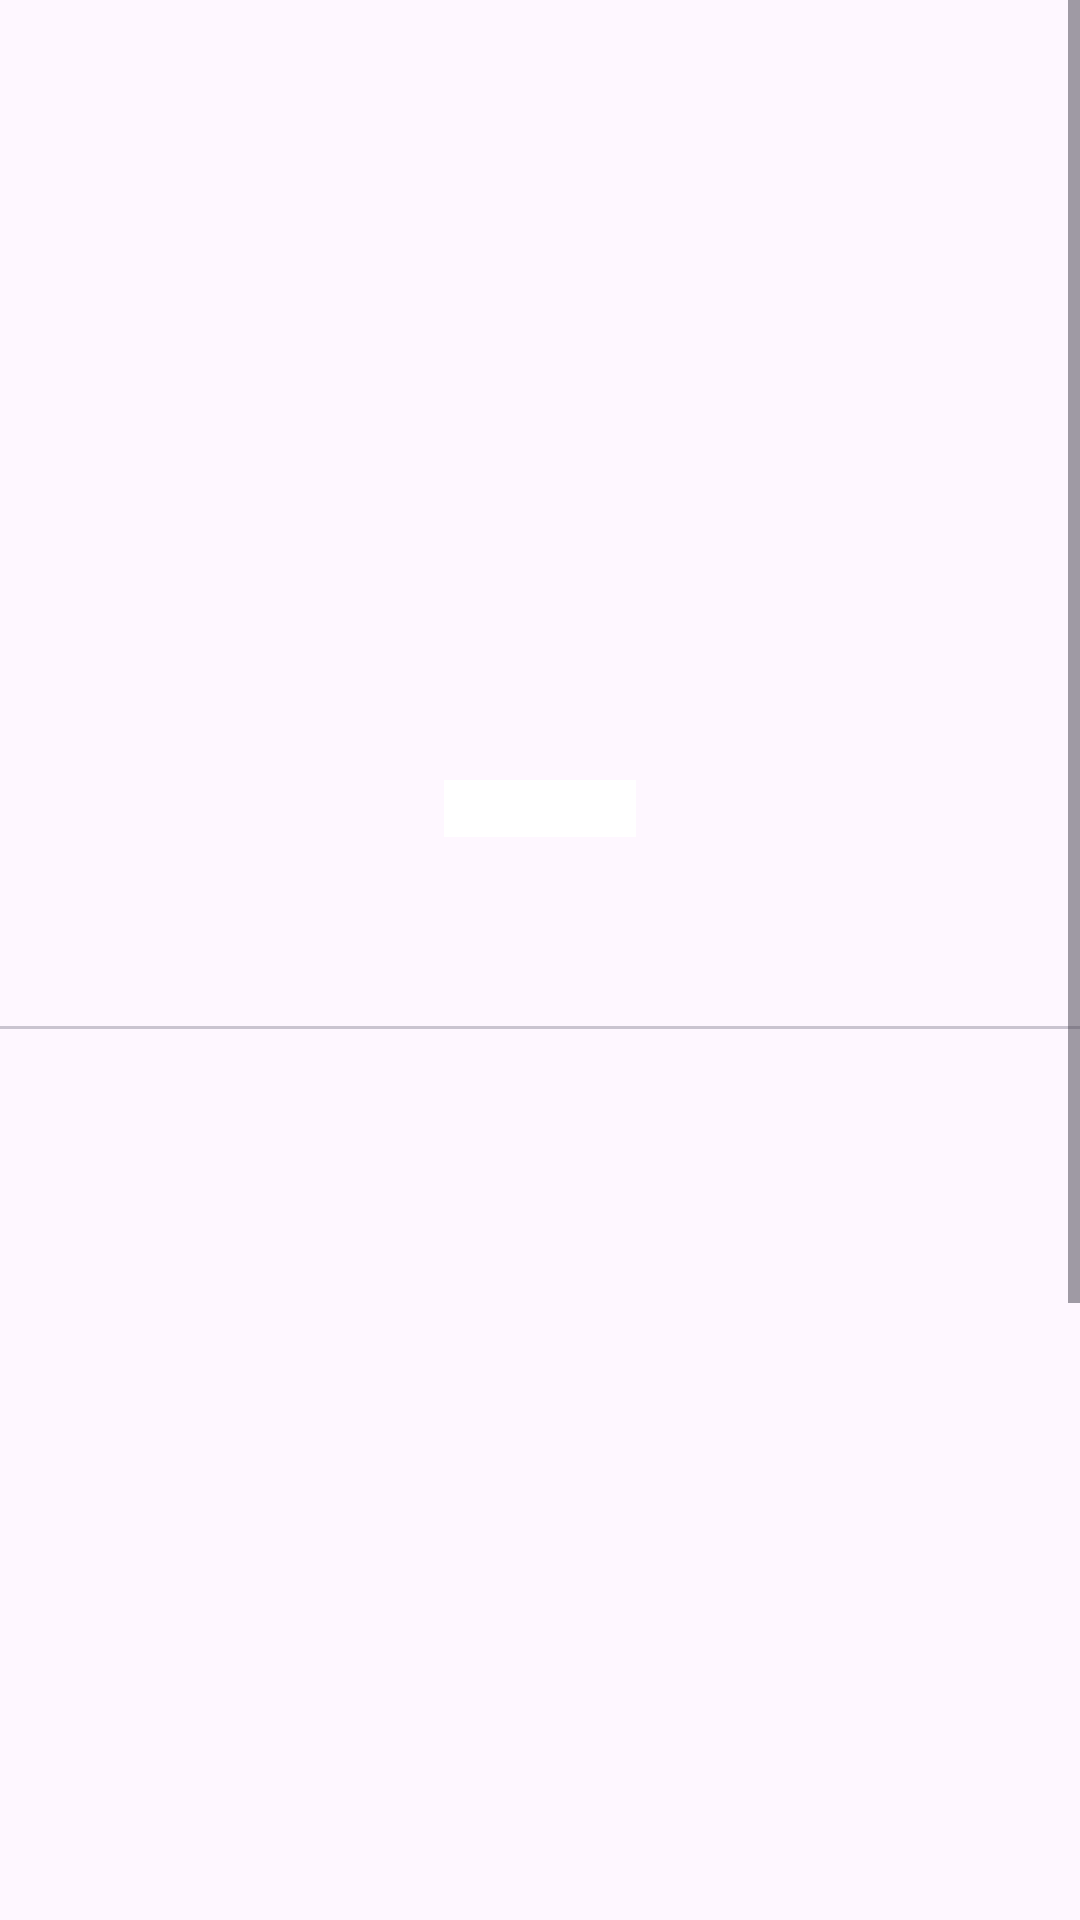

Layout XML and referenced resources for this Android screen:
<!-- AndroidManifest.xml: application theme Theme.HikamFundamentalAndroidSubmission1 -->
<!-- res/layout/activity_detail_user.xml -->
<?xml version="1.0" encoding="utf-8"?>
<ScrollView xmlns:android="http://schemas.android.com/apk/res/android"
    xmlns:app="http://schemas.android.com/apk/res-auto"
    xmlns:tools="http://schemas.android.com/tools"
    android:id="@+id/main"
    android:layout_width="match_parent"
    android:layout_height="match_parent"
    android:fillViewport="true"
    tools:context=".ui.detail.DetailGithubUserActivity">

    <androidx.constraintlayout.widget.ConstraintLayout
        android:layout_width="match_parent"
        android:layout_height="wrap_content"
        android:background="@drawable/bgprofile">

        <ImageView
            android:id="@+id/iv_github_user"
            android:layout_width="150dp"
            android:layout_height="150dp"
            android:layout_marginTop="24dp"
            android:clipToOutline="true"
            app:layout_constraintEnd_toEndOf="parent"
            app:layout_constraintStart_toStartOf="parent"
            app:layout_constraintTop_toTopOf="parent" />


        <TextView
            android:id="@+id/tv_github_username"
            android:layout_width="wrap_content"
            android:layout_height="wrap_content"
            android:layout_marginTop="16dp"
            android:textSize="20sp"
            android:textStyle="bold"
            android:background="@color/white"
            app:layout_constraintEnd_toEndOf="@+id/iv_github_user"
            app:layout_constraintStart_toStartOf="@+id/iv_github_user"
            app:layout_constraintTop_toBottomOf="@+id/iv_github_user"
            tools:text="Nama User" />

        <TextView
            android:id="@+id/tv_github_nickname"
            android:layout_width="wrap_content"
            android:layout_height="wrap_content"
            android:layout_marginTop="8dp"
            android:textSize="14sp"
            android:background="@color/white"
            app:layout_constraintEnd_toEndOf="@+id/tv_github_username"
            app:layout_constraintStart_toStartOf="@+id/tv_github_username"
            app:layout_constraintTop_toBottomOf="@+id/tv_github_username"
            tools:text="TextView" />

        <LinearLayout
            android:id="@+id/linearLayout"
            android:layout_width="wrap_content"
            android:layout_height="wrap_content"
            android:layout_marginTop="16dp"
            android:background="@color/white"
            app:layout_constraintEnd_toEndOf="@+id/tv_github_nickname"
            app:layout_constraintStart_toStartOf="@+id/tv_github_nickname"
            app:layout_constraintTop_toBottomOf="@+id/tv_github_nickname">

            <TextView
                android:id="@+id/tv_followers"
                android:layout_width="wrap_content"
                android:layout_height="wrap_content"
                android:layout_marginEnd="32dp"
                android:textColor="@color/black"
                android:textSize="14sp"
                android:textStyle="bold"
                tools:text="5 Followers" />

            <TextView
                android:id="@+id/tv_following"
                android:layout_width="wrap_content"
                android:layout_height="wrap_content"
                android:layout_marginStart="32dp"
                android:textColor="@color/black"
                android:textSize="14sp"
                android:textStyle="bold"
                tools:text="5 Following" />

        </LinearLayout>

        <ProgressBar
            android:id="@+id/progressBar"
            style="?android:attr/progressBarStyle"
            android:layout_width="wrap_content"
            android:layout_height="wrap_content"
            android:visibility="gone"
            app:layout_constraintBottom_toBottomOf="parent"
            app:layout_constraintEnd_toEndOf="parent"
            app:layout_constraintStart_toStartOf="parent"
            app:layout_constraintTop_toTopOf="parent"
            tools:visibility="visible" />

        <com.google.android.material.tabs.TabLayout
            android:id="@+id/tabs"
            android:layout_width="match_parent"
            android:layout_height="wrap_content"
            android:layout_marginTop="16dp"
            app:tabSelectedTextColor="@color/black"
            app:layout_constraintEnd_toEndOf="parent"
            app:layout_constraintStart_toStartOf="parent"
            app:layout_constraintTop_toBottomOf="@+id/linearLayout"
            app:tabTextColor="@android:color/black" />

        <androidx.viewpager2.widget.ViewPager2
            android:id="@+id/view_pager"
            android:layout_width="0dp"
            android:layout_height="600dp"
            android:layout_marginStart="16dp"
            android:layout_marginEnd="16dp"
            app:layout_constraintBottom_toBottomOf="parent"
            app:layout_constraintEnd_toEndOf="parent"
            app:layout_constraintStart_toStartOf="parent"
            app:layout_constraintTop_toBottomOf="@+id/tabs" />

    </androidx.constraintlayout.widget.ConstraintLayout>

</ScrollView>
<!-- resources referenced by this layout -->
<resources>
  <style name="Theme.HikamFundamentalAndroidSubmission1" parent="Theme.Material3.Light.NoActionBar">
          
          <item name="colorPrimary">@color/purple_500</item>
          <item name="colorPrimaryVariant">@color/purple_700</item>
          <item name="colorOnPrimary">@color/white</item>
          
          <item name="colorSecondary">@color/teal_200</item>
          <item name="colorSecondaryVariant">@color/teal_700</item>
          <item name="colorOnSecondary">@color/black</item>
          
          <item name="android:statusBarColor">?attr/colorPrimaryVariant</item>
          
      </style>
  <!-- not gathered from this repository: default colours our renderer supplied (Android Studio template values) -->
  <color name="purple_500">#FF6200EE</color>
  <color name="purple_700">#FF3700B3</color>
  <color name="teal_200">#FF03DAC5</color>
  <color name="teal_700">#FF018786</color>
  <color name="black">#FF000000</color>
  <color name="white">#FFFFFFFF</color>
</resources>
